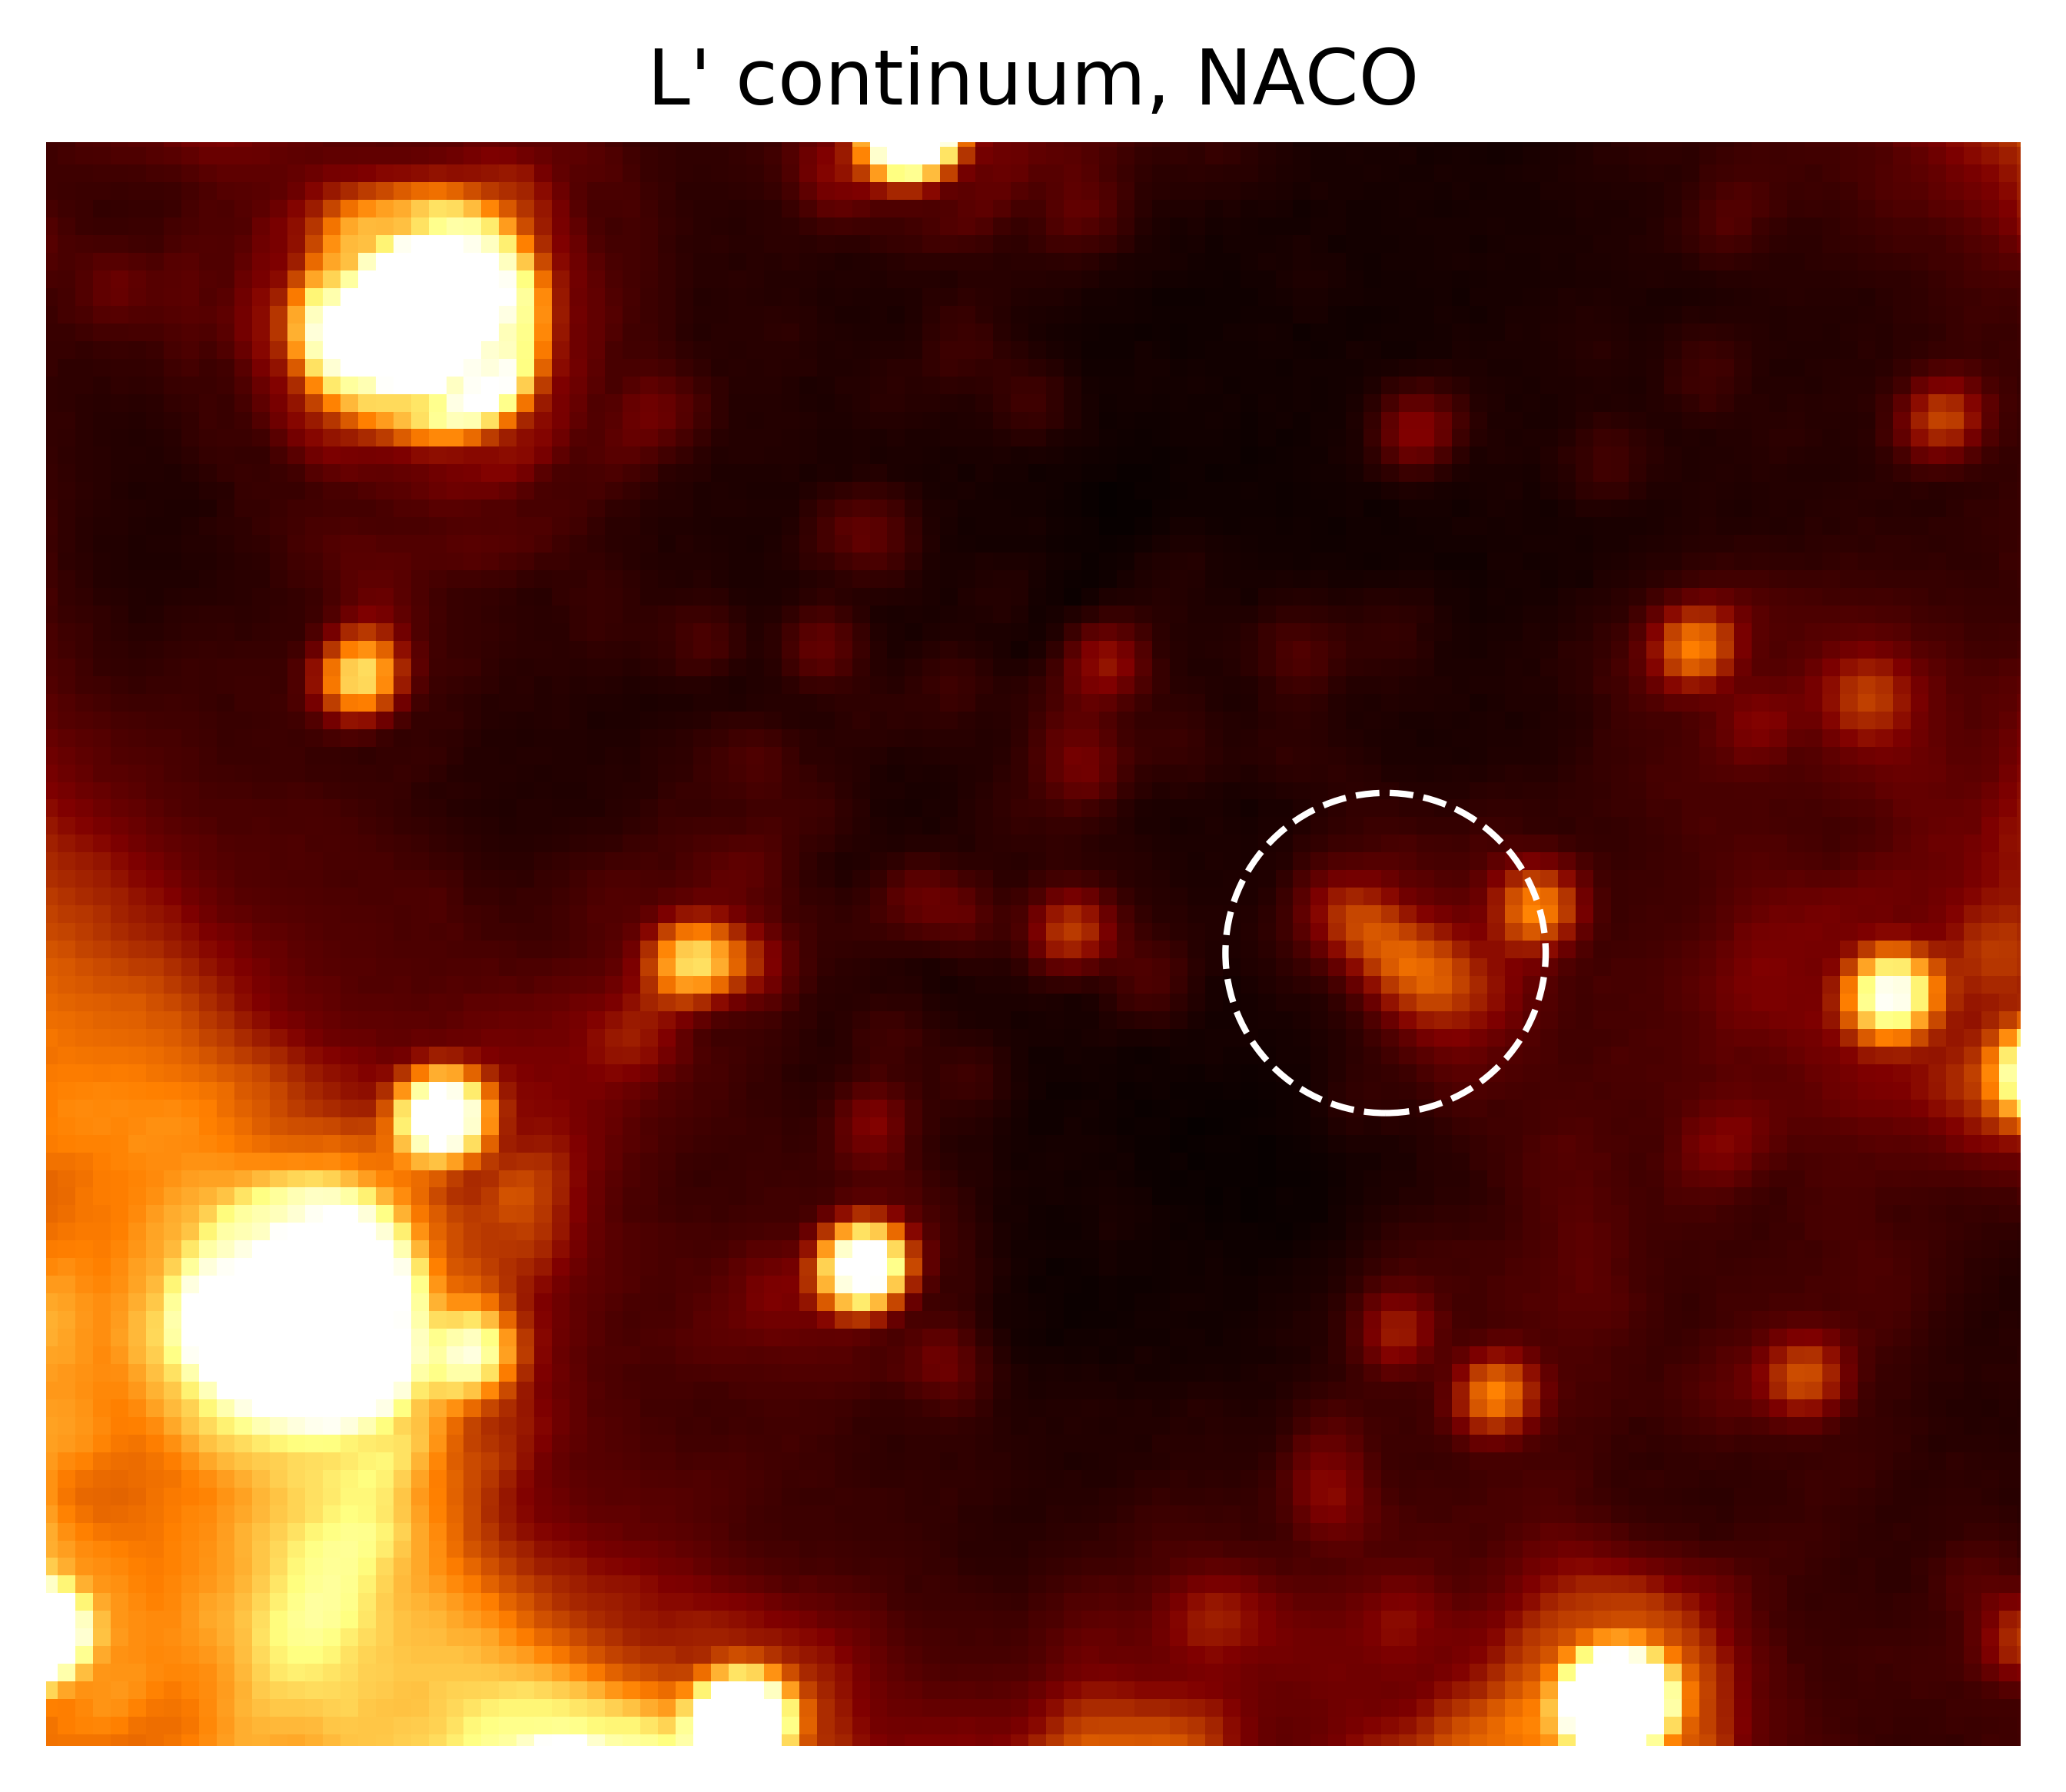

Here is the Python script that generated this plot:
# Code that generates a progressive timeline map from FITS files and given positions

## Check the dirty code from the original code for more options

# Wish List:
# Brightness of every subplots
# Still need Sgr A* in the image
# Date needs displayed
# Name label of the object?
# Orbit trajectury?

########################

# Copied from 2 other reference code from Florian; might not need all.
import numpy as np
import matplotlib
import matplotlib.pyplot as plt
import matplotlib.mlab as mlab
import matplotlib.cm as cm
import matplotlib.image as mpimg
import matplotlib.patches as patches
from matplotlib.colors import LogNorm
from matplotlib.patches import ConnectionPatch
from astropy.utils.data import download_file
from astropy.io import fits
from pylab import *
from optparse import OptionParser
from mpl_toolkits.axes_grid1 import ImageGrid
from PIL import Image
import copy


########################
#copy paste for every additional FITS images

# import the FITS file
image_data_1 = fits.getdata('2016_03_23.fits')

print(type(image_data_1))
# class numpy.ndarray

print(image_data_1.shape)
# pixel size of image

########################
########################
########################
# Functional stuff from singular plot code

# matplotlib.pyplot.figure(num=None, figsize=None, dpi=None, facecolor=None, edgecolor=None, frameon=True, FigureClass=<class 'matplotlib.figure.Figure'>, clear=False, **kwargs
# Create a new figure.
# This should create the blank master file
fig = plt.figure()


# matplotlib.pyplot.subplot(*args, **kwargs)
# Add a subplot to the current figure.
# *args: Either a 3-digit integer or three separate integers describing the position of the subplot. (row column index)
# increasing the numbers made the subplot much smaller
# this sets the position of the subplot on the master image
ax0 = fig.add_subplot(111) 

# set title for subplot
ax0.set_title('L\' continuum, NACO')

# This math operation sets the brightness/contrast of FITS image and save it to another variable
image_data_1a = image_data_1/np.max(image_data_1)

# Axes.scatter(self, x, y, s=None, c=None, marker=None, cmap=None, norm=None, vmin=None, vmax=None, alpha=None, linewidths=None, verts=None, edgecolors=None, *, plotnonfinite=False, data=None, **kwargs)
# A scatter plot of y vs x with varying marker size and/or color.
# This sets the white circle pointer, and x, y, shape...etc
ax0.scatter(864., 810, s=2500, facecolors='none', color='white', linewidth=1, linestyle='dashed')

# matplotlib.pyplot.imshow(X, cmap=None, norm=None, aspect=None, interpolation=None, alpha=None, vmin=None, vmax=None, origin=None, extent=None, shape=<deprecated parameter>, filternorm=1, filterrad=4.0, imlim=<deprecated parameter>, resample=None, url=None, *, data=None, **kwargs)
# Display an image, i.e. data on a 2D regular raster.
# This sets the properties of the subplot, cmap=colormap, vmin/vmax=scalar (range that colormap covers), extent=filled size
ax0.imshow(image_data_1a, cmap='afmhot', vmin=.0, vmax=.015, origin='lower', interpolation='none', extent=[0,1167,0,1170]) 

# Axes.tick_params(self, axis='both', **kwargs)
# Change the appearance of ticks, tick labels, and gridlines.
ax0.tick_params(
    axis='both',          # Which axis to apply the parameters to.
    which='both',      # apply arguments to which ticks.
    bottom= False ,      # ticks along the bottom edge are off
    top= False ,         # ticks along the top edge are off
    labelbottom= False, # labels along the bottom edge are off
right= False, left= False, labelleft= False)


# class matplotlib.spines.Spine(axes, spine_type, path, **kwargs)[source]
# An axis spine -- the line noting the data area boundaries.
ax0.spines['top'].set_visible(False)
ax0.spines['right'].set_visible(False)
ax0.spines['bottom'].set_visible(False)
ax0.spines['left'].set_visible(False)


# Axes.set_xlim(self, left=None, right=None, emit=True, auto=False, *, xmin=None, xmax=None)
# Set the x/y-axis view limits.
# The white circle does not auto-scale with this!!
ax0.set_xlim(788, 900)
ax0.set_ylim(765, 856)

########################

# No need to change these

# This module provides routines to adjust subplot params so that subplots are nicely fit in the figure. In doing so, only axis labels, tick labels, axes titles and offsetboxes that are anchored to axes are currently considered.
plt.tight_layout()
# Save the current figure.
plt.savefig('X7_2016_NACO.png', dpi=600, bbox_inches='tight')
# Display it
plt.show()
# Close it
plt.close()
